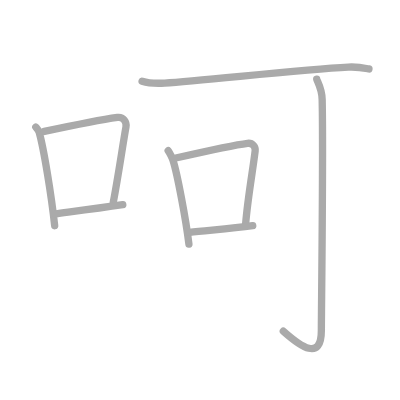
t = 0.00 s
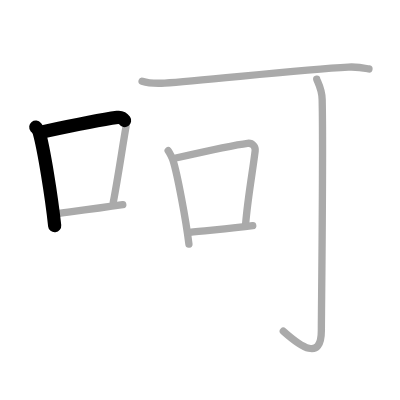
t = 1.50 s
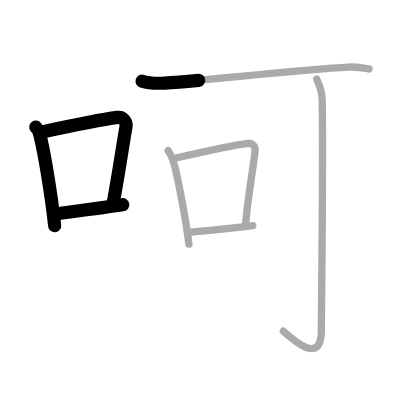
t = 3.25 s
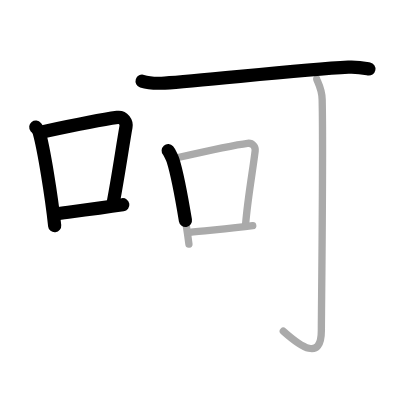
t = 4.75 s
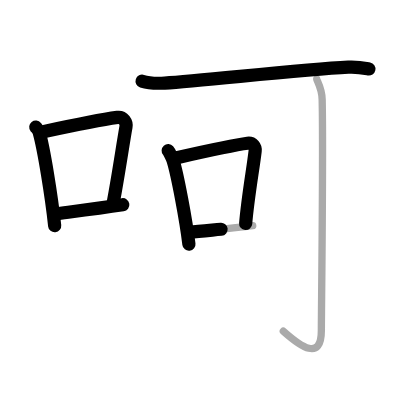
t = 6.50 s
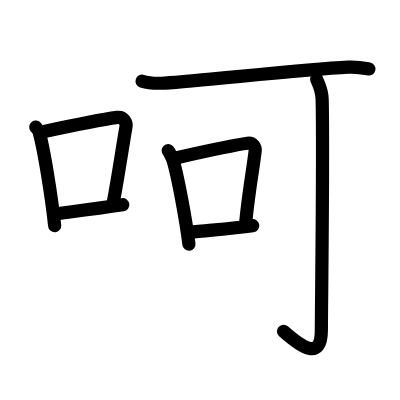
t = 8.00 s

The animated SVG that drew these frames (rendered in a browser with its animation timeline set to each time). Animation: 8 SMIL elements (animate=8); one cycle of 8.00 s.

<?xml version="1.0" standalone="no"?>
<!DOCTYPE svg PUBLIC "-//W3C//DTD SVG 1.1//EN"   "http://www.w3.org/Graphics/SVG/1.1/DTD/svg11.dtd">
<svg width="400px" height="400px"  version="1.1" xmlns="http://www.w3.org/2000/svg">
  <defs>
    <marker id="Triangle" viewBox="0 0 10 10" refX="0" refY="5" markerUnits="strokeWidth" markerWidth="3" style="stroke-opacity:0%;fill:#aaaaaa;" markerHeight="2" orient="auto">
      <path d="M 0 0 L 10 5 L 0 10 z" />
    </marker>
    
    <marker id="Arrow" viewBox="0 0 10 10" refX="5" refY="5" markerUnits="strokeWidth" markerWidth="1.8" style="stroke-opacity:0%;fill:#770000;" markerHeight="2" orient="auto">
      <path d="M 0 4 L 6 4 L 4 1 L 10 5 L 4 9 L 6 6 L 0 6 z" />
        <circle cx="5" cy="5" r="5" />
      </marker>
    
    <marker id="TriangleRed" viewBox="0 0 10 10" refX="0" refY="5" markerUnits="strokeWidth" markerWidth="3" style="stroke-opacity:0%;fill:#CC0000;" markerHeight="2" orient="auto">
      <path d="M 0 0 L 10 5 L 0 10 z" />
    </marker>
    
    <marker id="ArrowRed" viewBox="0 0 10 10" refX="5" refY="5" markerUnits="strokeWidth" markerWidth="1.8" style="stroke-opacity:0%;fill:#CC0000;" markerHeight="2" orient="auto">
      <path d="M 0 4 L 6 4 L 4 1 L 10 5 L 4 9 L 6 6 L 0 6 z" />
        <circle cx="5" cy="5" r="5" />
      </marker>
    
  </defs>
  
  <path style="fill:#ffffff; fill-opacity:100%; fill-rule:evenodd; stroke-width:0;" d="M 0 0 L 400px 0 L 400px 400px L 0 400px L 0 0" />

  <g transform="scale(3.6697247706422 3.6697247706422)">
<path style="fill:none; fill-opacity:0%; fill-rule:evenodd; stroke:#aaaaaa; stroke-opacity:100%; stroke-width: 1.5pt; stroke-linejoin:round; stroke-linecap:round;" d="M9.75 34.62c0.37 0.46 0.76 0.85 0.92 1.43c1.29 4.58 3.34 17.23 4.23 25.46"></path>
<path style="fill:none; fill-opacity:0%; fill-rule:evenodd; stroke:#aaaaaa; stroke-opacity:100%; stroke-width: 1.5pt; stroke-linejoin:round; stroke-linecap:round;" d="M12.08 35.82c9.42-2.01 15.55-3.22 19.92-3.83c1.6-0.22 2.56 1.3 2.33 2.6c-0.95 5.35-2.05 13.13-3.46 20.53"></path>
<path style="fill:none; fill-opacity:0%; fill-rule:evenodd; stroke:#aaaaaa; stroke-opacity:100%; stroke-width: 1.5pt; stroke-linejoin:round; stroke-linecap:round;" d="M15.07 58.29c5.14-0.68 11.33-1.45 18.39-2.5"></path>
<path style="fill:none; fill-opacity:0%; fill-rule:evenodd; stroke:#aaaaaa; stroke-opacity:100%; stroke-width: 1.5pt; stroke-linejoin:round; stroke-linecap:round;" d="M38.72 22.13c1.61 0.51 4.55 0.6 6.16 0.51C55.4 22 81.62 18.96 94.92 18.29c2.67-0.13 4.28 0.24 5.62 0.5"></path>
<path style="fill:none; fill-opacity:0%; fill-rule:evenodd; stroke:#aaaaaa; stroke-opacity:100%; stroke-width: 1.5pt; stroke-linejoin:round; stroke-linecap:round;" d="M45.83 41.07c0.33 0.37 1.18 2.18 1.32 2.64c1.16 3.66 3.54 16.26 4.33 22.83"></path>
<path style="fill:none; fill-opacity:0%; fill-rule:evenodd; stroke:#aaaaaa; stroke-opacity:100%; stroke-width: 1.5pt; stroke-linejoin:round; stroke-linecap:round;" d="M47.9 43.05c6.85-1.55 15.64-3.52 19.55-4c1.43-0.18 2.2 1.03 2.08 2.08C69 45.75 67.5 54 66.94 60.98"></path>
<path style="fill:none; fill-opacity:0%; fill-rule:evenodd; stroke:#aaaaaa; stroke-opacity:100%; stroke-width: 1.5pt; stroke-linejoin:round; stroke-linecap:round;" d="M51.64 63.33c4.59-0.54 10.92-0.98 17.23-1.82"></path>
<path style="fill:none; fill-opacity:0%; fill-rule:evenodd; stroke:#aaaaaa; stroke-opacity:100%; stroke-width: 1.5pt; stroke-linejoin:round; stroke-linecap:round;" d="M86.31 21.59c0.07 0.48 1.41 2.5 1.48 5.54c0.34 14.6-0.22 57.89-0.22 62.86c0 8.53-5.57 4.51-10.36 0.25"></path>

<path style="fill:none; fill-opacity:0%; fill-rule:evenodd; stroke:#000000; stroke-opacity:100%; stroke-width: 2.7pt; stroke-linejoin:round; stroke-linecap:round;" d="M9.75 34.62c0.37 0.46 0.76 0.85 0.92 1.43c1.29 4.58 3.34 17.23 4.23 25.46" pathLength="100" stroke-dashoffset="100" stroke-dasharray="100 105"><animate id="dashAnim1" attributeName="stroke-dashoffset" from="100" to="0" dur="1s" calcMode="linear" fill="freeze"/></path>
<path style="fill:none; fill-opacity:0%; fill-rule:evenodd; stroke:#000000; stroke-opacity:100%; stroke-width: 2.7pt; stroke-linejoin:round; stroke-linecap:round;" d="M12.08 35.82c9.42-2.01 15.55-3.22 19.92-3.83c1.6-0.22 2.56 1.3 2.33 2.6c-0.95 5.35-2.05 13.13-3.46 20.53" pathLength="100" stroke-dashoffset="100" stroke-dasharray="100 105"><animate id="dashAnim2" attributeName="stroke-dashoffset" from="100" to="0" dur="1s" calcMode="linear" begin="dashAnim1.end" fill="freeze"/></path>
<path style="fill:none; fill-opacity:0%; fill-rule:evenodd; stroke:#000000; stroke-opacity:100%; stroke-width: 2.7pt; stroke-linejoin:round; stroke-linecap:round;" d="M15.07 58.29c5.14-0.68 11.33-1.45 18.39-2.5" pathLength="100" stroke-dashoffset="100" stroke-dasharray="100 105"><animate id="dashAnim3" attributeName="stroke-dashoffset" from="100" to="0" dur="1s" calcMode="linear" begin="dashAnim2.end" fill="freeze"/></path>
<path style="fill:none; fill-opacity:0%; fill-rule:evenodd; stroke:#000000; stroke-opacity:100%; stroke-width: 2.7pt; stroke-linejoin:round; stroke-linecap:round;" d="M38.72 22.13c1.61 0.51 4.55 0.6 6.16 0.51C55.4 22 81.62 18.96 94.92 18.29c2.67-0.13 4.28 0.24 5.62 0.5" pathLength="100" stroke-dashoffset="100" stroke-dasharray="100 105"><animate id="dashAnim4" attributeName="stroke-dashoffset" from="100" to="0" dur="1s" calcMode="linear" begin="dashAnim3.end" fill="freeze"/></path>
<path style="fill:none; fill-opacity:0%; fill-rule:evenodd; stroke:#000000; stroke-opacity:100%; stroke-width: 2.7pt; stroke-linejoin:round; stroke-linecap:round;" d="M45.83 41.07c0.33 0.37 1.18 2.18 1.32 2.64c1.16 3.66 3.54 16.26 4.33 22.83" pathLength="100" stroke-dashoffset="100" stroke-dasharray="100 105"><animate id="dashAnim5" attributeName="stroke-dashoffset" from="100" to="0" dur="1s" calcMode="linear" begin="dashAnim4.end" fill="freeze"/></path>
<path style="fill:none; fill-opacity:0%; fill-rule:evenodd; stroke:#000000; stroke-opacity:100%; stroke-width: 2.7pt; stroke-linejoin:round; stroke-linecap:round;" d="M47.9 43.05c6.85-1.55 15.64-3.52 19.55-4c1.43-0.18 2.2 1.03 2.08 2.08C69 45.75 67.5 54 66.94 60.98" pathLength="100" stroke-dashoffset="100" stroke-dasharray="100 105"><animate id="dashAnim6" attributeName="stroke-dashoffset" from="100" to="0" dur="1s" calcMode="linear" begin="dashAnim5.end" fill="freeze"/></path>
<path style="fill:none; fill-opacity:0%; fill-rule:evenodd; stroke:#000000; stroke-opacity:100%; stroke-width: 2.7pt; stroke-linejoin:round; stroke-linecap:round;" d="M51.64 63.33c4.59-0.54 10.92-0.98 17.23-1.82" pathLength="100" stroke-dashoffset="100" stroke-dasharray="100 105"><animate id="dashAnim7" attributeName="stroke-dashoffset" from="100" to="0" dur="1s" calcMode="linear" begin="dashAnim6.end" fill="freeze"/></path>
<path style="fill:none; fill-opacity:0%; fill-rule:evenodd; stroke:#000000; stroke-opacity:100%; stroke-width: 2.7pt; stroke-linejoin:round; stroke-linecap:round;" d="M86.31 21.59c0.07 0.48 1.41 2.5 1.48 5.54c0.34 14.6-0.22 57.89-0.22 62.86c0 8.53-5.57 4.51-10.36 0.25" pathLength="100" stroke-dashoffset="100" stroke-dasharray="100 105"><animate id="dashAnim8" attributeName="stroke-dashoffset" from="100" to="0" dur="1s" calcMode="linear" begin="dashAnim7.end" fill="freeze"/></path>

</g>

</svg>  
          
